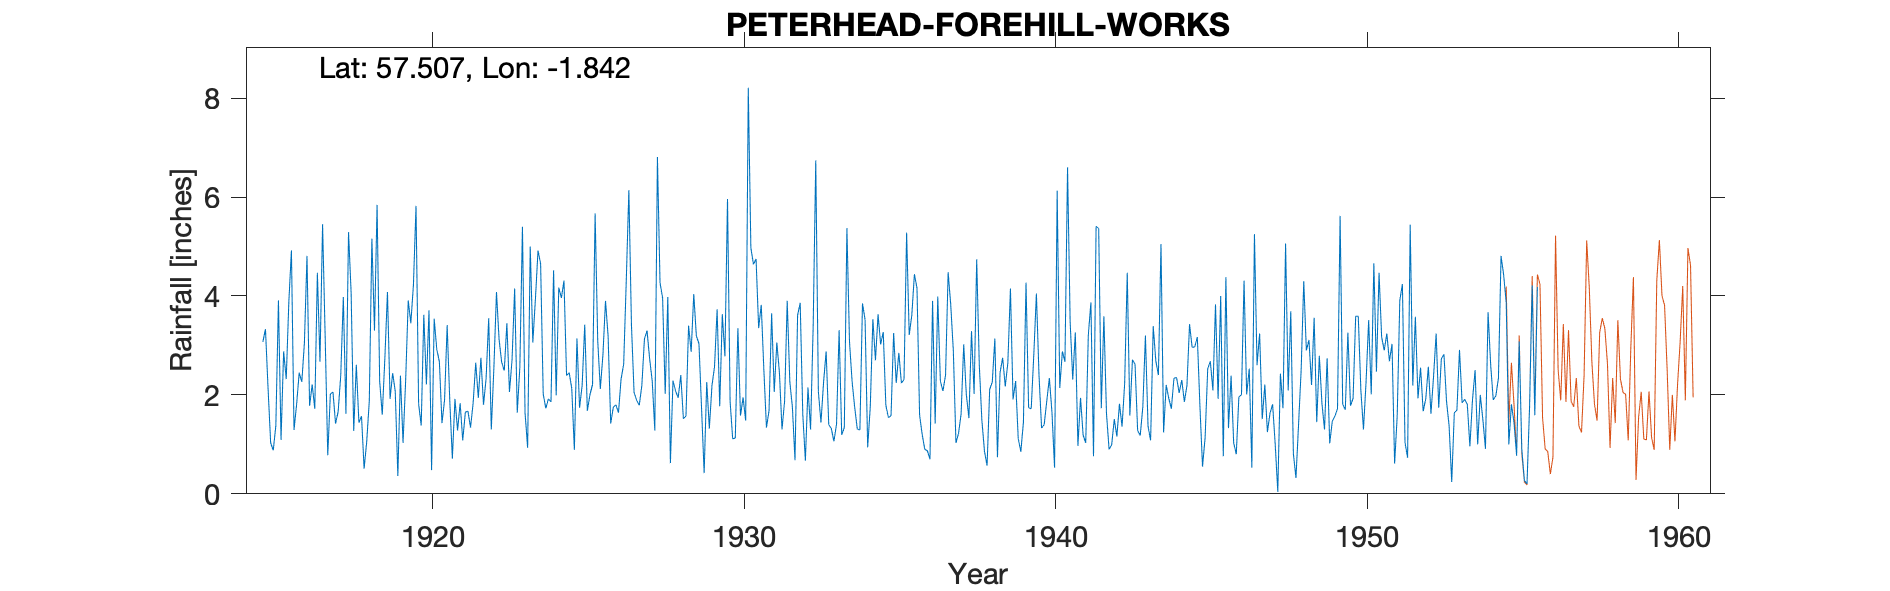

Source data for this figure (header and first rows):
PETERHEAD (FOREHILL WORKS), , , , , , , , , , , , , , , , , , , , , , , 
Grid ref, NK 096 463, Long, -1.842, Lat, 57.51, Elevation, 133, ft, , , , , , , , , , , , , , , 
Station no, 5656, , , , , , , , , , , , , , , , , , , , , , 
, 1910, 1911, 1912, 1913, 1914, 1915, 1916, 1917, 1918, 1919, 1920, 1921, 1922, 1923, 1924, 1925, 1926, 1927, 1928, 1929, 1930, 1931, 1932
January, , , , , , 3.07, 1.29, 3.18, 2.61, 4.08, 1.82, 1.89, 2.75, 2.71, 2.02, 0.89, 3.9, 1.89, 3.98, 3.04, 1.87, 3.82, 1.75
February, , , , , , 3.33, 1.81, 0.78, 1.44, 1.92, 1.38, 0.71, 1.8, 4.15, 1.73, 3.14, 3.19, 1.79, 0.62, 1.73, 1.11, 2.51, 0.68
March, , , , , , 2.13, 2.45, 2.02, 1.57, 2.44, 3.62, 1.92, 2.33, 1.64, 1.92, 1.74, 1.42, 2.19, 2.29, 0.42, 1.13, 1.34, 3.61
April, , , , , , 1.03, 2.26, 2.06, 0.51, 2.07, 2.21, 1.28, 3.55, 2.56, 1.86, 2.19, 1.75, 3.13, 2.08, 2.26, 3.35, 1.68, 3.86
May, , , , , , 0.88, 3.05, 1.42, 1.05, 0.36, 3.71, 1.83, 1.3, 5.4, 4.52, 3.42, 1.8, 3.3, 1.94, 1.32, 1.58, 3.65, 1.61
June, , , , , , 1.38, 4.81, 1.66, 1.88, 2.39, 0.48, 1.08, 2.55, 1.64, 1.99, 1.68, 1.64, 2.73, 2.4, 2.18, 1.95, 2.06, 0.67
July, , , , , , 3.91, 1.78, 2.39, 5.16, 1.03, 3.54, 1.65, 4.08, 0.93, 4.17, 2, 2.32, 2.28, 1.52, 2.57, 1.48, 3.06, 2.15
August, , , , , , 1.09, 2.21, 3.98, 3.3, 2.28, 2.92, 1.67, 3.12, 5, 3.96, 2.21, 2.62, 1.28, 1.57, 3.73, 8.21, 2.45, 1.3
September, , , , , , 2.88, 1.72, 1.62, 5.84, 3.91, 2.67, 1.34, 2.66, 3.06, 4.31, 5.67, 4.31, 6.81, 3.4, 1.77, 4.97, 1.3, 3.38
October, , , , , , 2.32, 4.47, 5.29, 2.27, 3.45, 1.43, 1.83, 2.49, 3.94, 2.39, 3.1, 6.14, 4.27, 2.87, 3.63, 4.64, 1.88, 6.74
November, , , , , , 3.87, 2.67, 4.07, 1.6, 4.22, 1.9, 2.65, 3.45, 4.92, 2.45, 2.12, 3.41, 3.96, 4.04, 2.78, 4.75, 3.9, 2.07
December, , , , , , 4.92, 5.45, 1.27, 2.74, 5.82, 3.41, 1.94, 2.06, 4.65, 2.13, 2.8, 2.05, 2.02, 3.19, 5.96, 3.35, 2.27, 1.44
Total, , , , , , 30.81, 33.97, 29.74, 29.97, 33.97, 29.09, 19.79, 32.14, 40.6, 33.45, 30.96, 34.55, 35.65, 29.9, 31.39, 38.39, 29.92, 29.26
